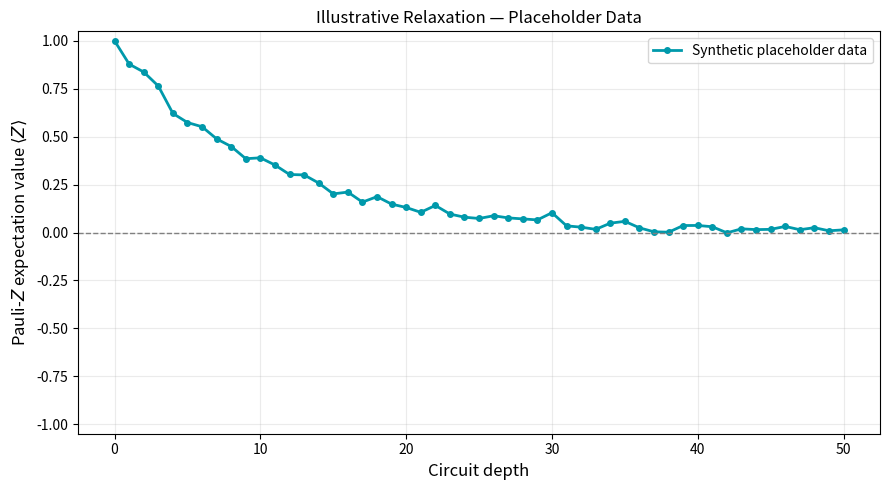

Write the Python code that produced this figure.
import numpy as np
import matplotlib.pyplot as plt


# ----- DATA: replace this section when your teammate provides real values -----

# Temporary data illustrating relaxation toward zero.
# These are synthetic values, not quantum-circuit results.
rng = np.random.default_rng(42) # 42 is a seed for reproducibility.

circuit_depths = np.arange(0, 51) # creates an array of integers from 0 to 50 (circuit depths)
expectation_values = np.exp(-circuit_depths / 10) 
expectation_values += rng.normal(0, 0.025, len(circuit_depths)) # adds small random noise to the expectation values

# Pauli-Z expectation values must lie between -1 and +1.
expectation_values = np.clip(expectation_values, -1, 1) # clips the expectation values to ensure they are within the range [-1, 1]
expectation_values[0] = 1.0 # The expectation value at depth 0 is set to 1.0, representing the initial state of the system.

using_placeholder_data = True


# ----- PLOTTING: keep this section when replacing the data -----

def plot_expectation_values(depths, values, placeholder=True):
    depths = np.asarray(depths, dtype=float)
    values = np.asarray(values, dtype=float)

    if depths.ndim != 1 or values.ndim != 1:
        raise ValueError("Depths and expectation values must be 1D arrays.")

    if len(depths) == 0 or len(depths) != len(values):
        raise ValueError("Provide the same nonzero number of depths and values.")

    if not np.all(np.isfinite(depths)) or not np.all(np.isfinite(values)):
        raise ValueError("All data must contain finite numbers.")

    if np.any(depths < 0):
        raise ValueError("Circuit depths cannot be negative.")

    if np.any((values < -1) | (values > 1)):
        raise ValueError("Pauli-Z expectation values must be between -1 and 1.")

    # Arrange points in increasing circuit-depth order.
    order = np.argsort(depths)
    depths = depths[order]
    values = values[order]

    fig, ax = plt.subplots(figsize=(9, 5)) # creates a graph and a set of subplots with a specified size

    # --- This is all graph styling and labeling, not quantum-circuit code. ---
    # Draws data points and connects them with lines
    ax.plot(
        depths,
        values,
        color="#0099AB",
        linewidth=2,
        marker="o",
        markersize=4,
        label="Synthetic placeholder data" if placeholder else "Circuit data",
    )

    ax.axhline(0, color="gray", linestyle="--", linewidth=1)

    ax.set_xlabel("Circuit depth", fontsize=12)
    ax.set_ylabel(
        r"Pauli-$Z$ expectation value $\langle Z\rangle$",
        fontsize=12,
    )
    ax.set_title(
        "Illustrative Relaxation — Placeholder Data"
        if placeholder
        else "Pauli-Z Expectation Value vs. Circuit Depth"
    )

    ax.set_ylim(-1.05, 1.05)
    ax.grid(alpha=0.25)
    ax.legend()

    fig.tight_layout()
    fig.savefig("thermalization_plot.png", dpi=300, bbox_inches="tight")
    plt.show()


# Runs the plotting function if this script is executed directly.
if __name__ == "__main__":
    plot_expectation_values(
        circuit_depths,
        expectation_values,
        placeholder=using_placeholder_data,
    )
